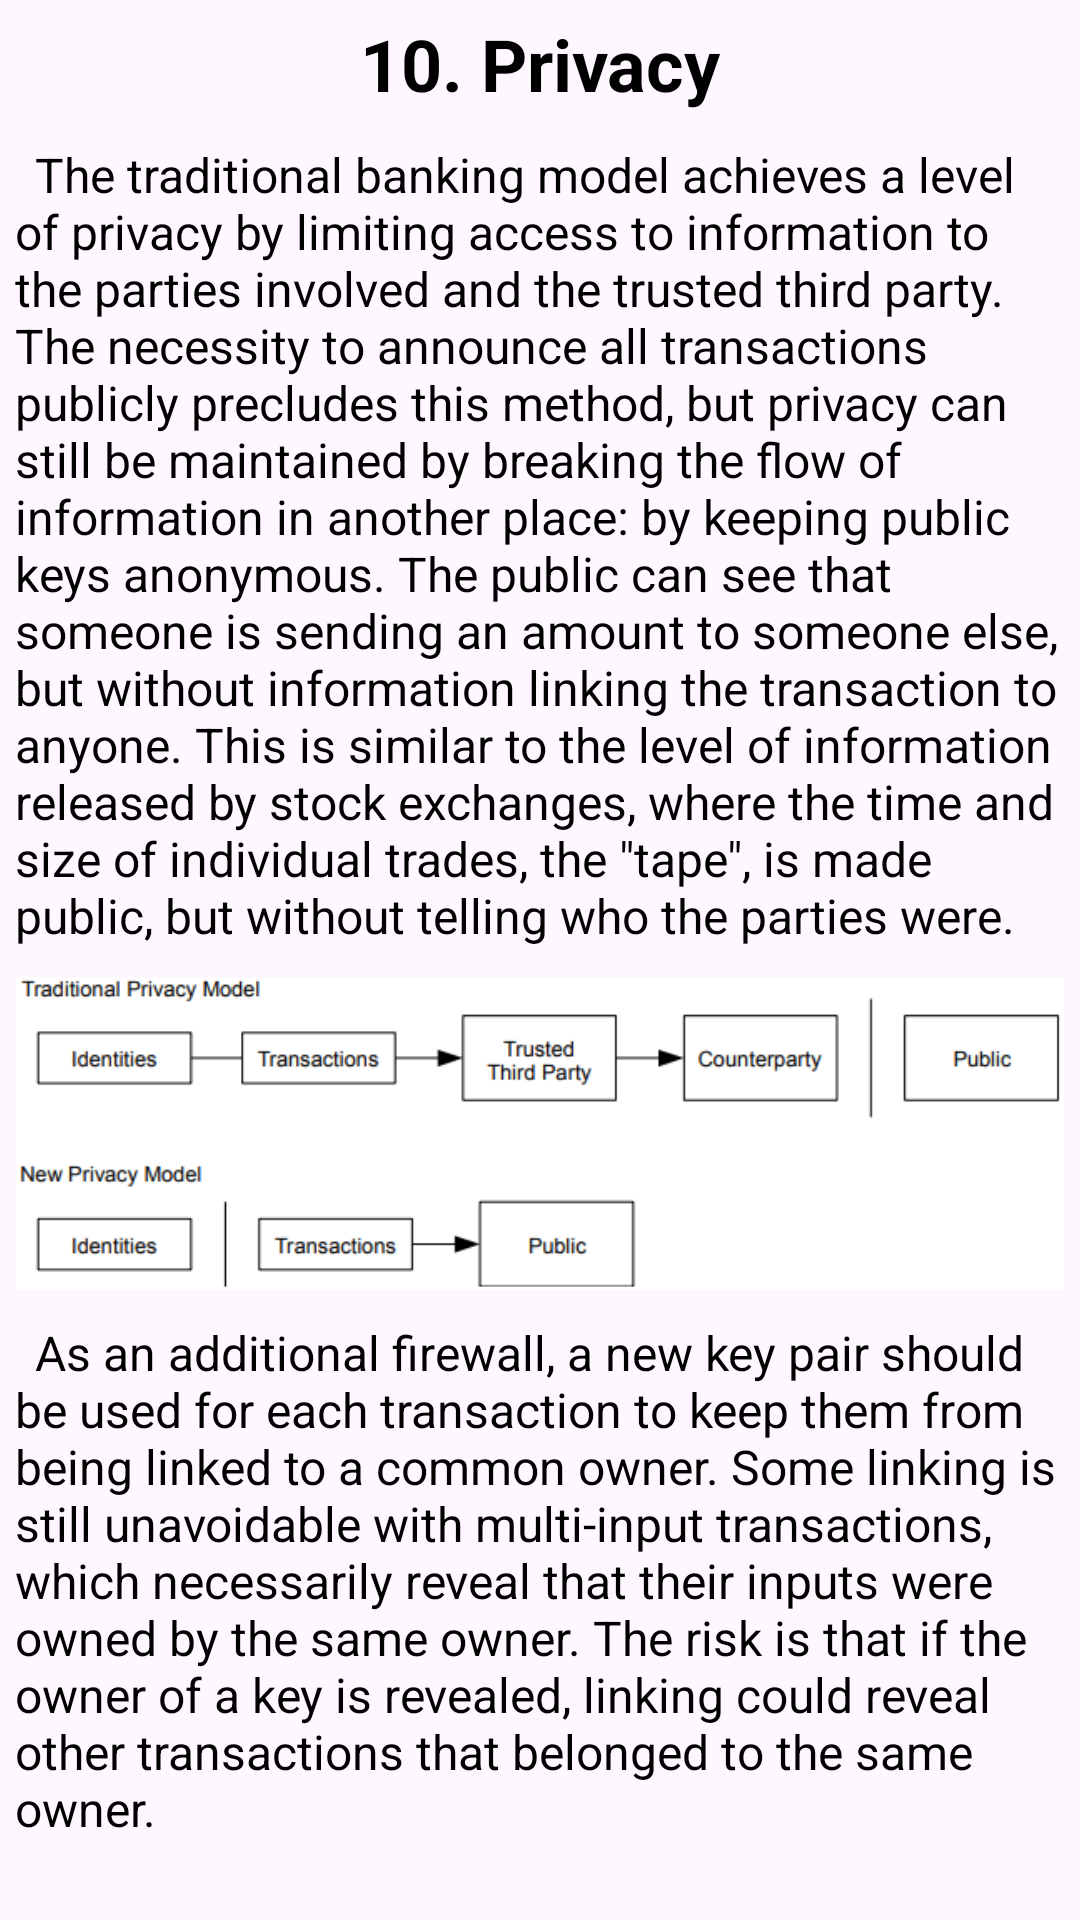

This screen was rendered from an Android layout file. Write that file and the resources it references.
<!-- AndroidManifest.xml: application theme Theme.BitcoinWP -->
<!-- res/layout/text_10.xml -->
<?xml version="1.0" encoding="utf-8"?>
<LinearLayout xmlns:android="http://schemas.android.com/apk/res/android"
    android:layout_width="match_parent"
    android:layout_height="wrap_content"
    android:orientation="vertical">

    <TextView
        style="@style/title"
        android:layout_width="match_parent"
        android:layout_height="wrap_content"
        android:text="@string/title_10" />

    <TextView
        style="@style/simple_text"
        android:layout_width="match_parent"
        android:layout_height="wrap_content"
        android:text="@string/text_10_0" />

    <ImageView
        style="@style/image"
        android:layout_width="match_parent"
        android:layout_height="wrap_content"
        android:contentDescription="@null"
        android:src="@drawable/image_10" />

    <TextView
        style="@style/simple_text"
        android:layout_width="match_parent"
        android:layout_height="wrap_content"
        android:text="@string/text_10_1" />

</LinearLayout>
<!-- resources referenced by this layout -->
<resources>
  <!-- drawable image_10: png bitmap (drawable, 18458 bytes) -->
  <string name="text_10_0">\tThe traditional banking model achieves a level of privacy by limiting access to information to the parties involved and the trusted third party. The necessity to announce all transactions publicly precludes this method, but privacy can still be maintained by breaking the flow of information in another place: by keeping public keys anonymous. The public can see that someone is sending an amount to someone else, but without information linking the transaction to anyone. This is similar to the level of information released by stock exchanges, where the time and size of individual trades, the \"tape\", is made public, but without telling who the parties were.</string>
  <string name="text_10_1">\tAs an additional firewall, a new key pair should be used for each transaction to keep them from being linked to a common owner. Some linking is still unavoidable with multi-input transactions, which necessarily reveal that their inputs were owned by the same owner. The risk is that if the owner of a key is revealed, linking could reveal other transactions that belonged to the same owner.</string>
  <string name="title_10">10. Privacy</string>
  <style name="image">
          <item name="android:adjustViewBounds">true</item>
          <item name="android:layout_marginBottom">10dp</item>
          <item name="android:layout_margin">5dp</item>
      </style>
  <style name="simple_text">
          <item name="android:textSize">16sp</item>
          <item name="android:textColor">@android:color/black</item>
          <item name="android:layout_marginBottom">10dp</item>
          <item name="android:layout_margin">5dp</item>
          <item name="android:gravity">left</item>
      </style>
  <style name="title">
          <item name="android:textSize">24sp</item>
          <item name="android:textColor">@android:color/black</item>
          <item name="android:textStyle">bold</item>
          <item name="android:layout_marginBottom">10dp</item>
          <item name="android:layout_margin">5dp</item>
          <item name="android:gravity">center</item>
      </style>
  <style name="Theme.BitcoinWP" parent="Base.Theme.BitcoinWP" />
  <style name="Base.Theme.BitcoinWP" parent="Theme.Material3.DayNight.NoActionBar">
          
          
      </style>
</resources>
